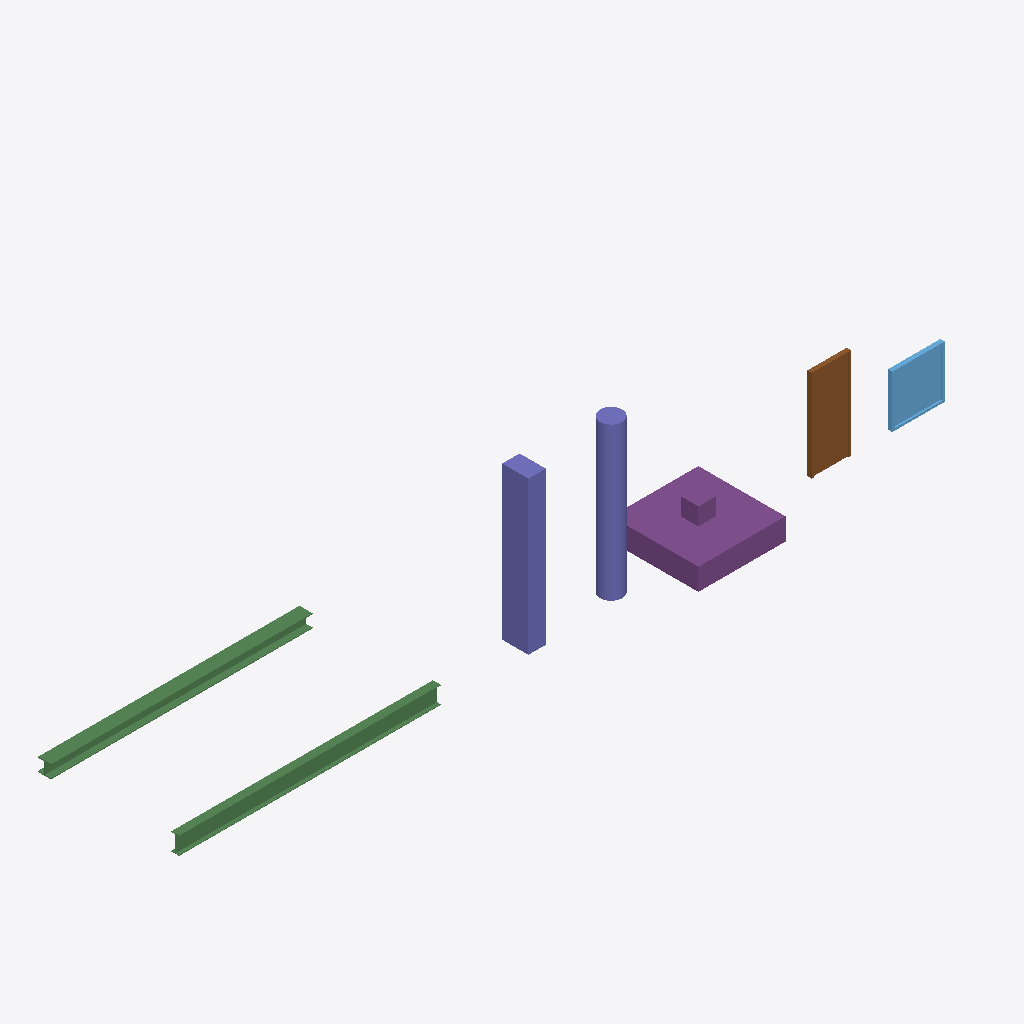
Isometric view of an IFC building model (IFC-SPF (STEP), schema IFC4X3, length unit metre), seen from the south-west, elements coloured by IFC class: 2 columns (violet), 2 beams (green), 1 footing (purple), 1 door (brown), 1 window (light blue).
Extent 17.6 m × 4.2 m × 3.7 m (x, y, z). Storeys (1): Planta Baja at 0.00 m. Elements (7): 2 IfcBeam, 2 IfcColumn, 1 IfcDoor, 1 IfcFooting, 1 IfcWindow.

HEADER;
FILE_DESCRIPTION(('ViewDefinition [CoordinationView]'),'2;1');
FILE_NAME('','2026-06-23T05:49:27',(''),(''),'IfcOpenShell 0.8.5-1c5b825','IfcOpenShell 0.8.5-1c5b825','');
FILE_SCHEMA(('IFC4X3'));
ENDSEC;
DATA;
#1=IFCPROJECT('3ScR5uemj62OzX0QTzGy4K',$,'Familias realistas (viga I, pilar, zapata, puerta, ventana)',$,$,$,$,(#10),#5);
#12=IFCSITE('0HD$S$PTDA0PqrB1hSDpk_',$,'Emplazamiento',$,$,$,$,$,$,$,$,$,$,$);
#13=IFCBUILDING('3Ov30N9WDBN8WK9nnf3_ym',$,'Edificio',$,$,$,$,$,$,$,$,$);
#16=IFCBUILDINGSTOREY('1Jce$tqE99JeML1IQMUbQ9',$,'Planta Baja',$,$,$,$,$,$,0.0);
#155=IFCFOOTING('3c9dF1VI57OfmjFO_7JEAb',$,'Zapata_2x2',$,$,#181,#176,$,.PAD_FOOTING.);
#89=IFCCOLUMN('1O0WB7m797FxZcHSn4ga1y',$,'Pilar_rect',$,$,#108,#103,$,.COLUMN.);
#56=IFCBEAM('0X4p45cnv7WfZyZ80tSB5R',$,'Viga_HEB300',$,$,#75,#70,$,.BEAM.);
#18=IFCBEAM('2_$te0R0r50x1l6aPkt8Tu',$,'Viga_IPE400',$,$,#38,#32,$,.BEAM.);
#123=IFCCOLUMN('08S$hAa0vAIvA3iDwWEMz5',$,'Pilar_circ',$,$,#142,#137,$,.COLUMN.);
#191=IFCDOOR('2uu$a3s617oge9Vx8EUM3C',$,'Puerta_090',$,$,#231,#226,$,$,$,.DOOR.,$,$);
#254=IFCWINDOW('01lbbiMsL1z9Ku4gUeW1oD',$,'Ventana_120',$,$,#301,#296,$,$,$,.LIGHTDOME.,$,$);
ENDSEC;
